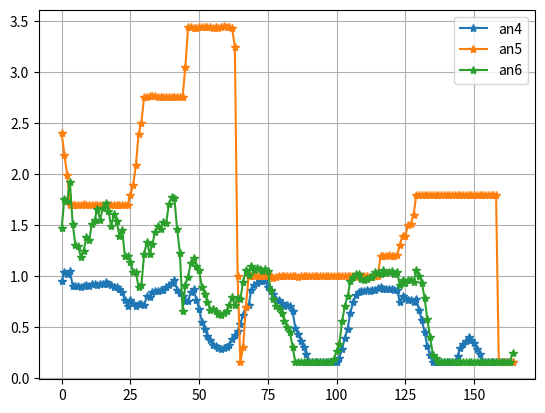

Recreate this plot in Python.
import matplotlib.pyplot as plt
import numpy as np

an4 = [ 0.953, 1.040, 1.020, 1.050, 0.908, 0.904, 0.904, 0.898, 0.908, 0.912, 0.908, 0.919, 0.919, 0.912, 0.923, 0.924, 0.939, 0.919, 0.918, 0.893, 0.896, 0.875, 0.842, 0.765, 0.709, 0.763, 0.742, 0.710, 0.728, 0.725, 0.713, 0.806, 0.797, 0.849, 0.855, 0.859, 0.864, 0.866, 0.896, 0.913, 0.934, 0.964, 0.866, 0.833, 0.806, 0.755, 0.759, 0.843, 0.872, 0.768, 0.681, 0.556, 0.486, 0.418, 0.375, 0.328, 0.315, 0.295, 0.288, 0.297, 0.305, 0.324, 0.388, 0.426, 0.466, 0.531, 0.621, 0.697, 0.715, 0.869, 0.916, 0.929, 0.951, 0.954, 0.963, 0.889, 0.859, 0.828, 0.770, 0.763, 0.733, 0.711, 0.716, 0.710, 0.655, 0.492, 0.436, 0.364, 0.305, 0.237, 0.155, 0.155, 0.155, 0.155, 0.155, 0.155, 0.155, 0.155, 0.155, 0.155, 0.159, 0.199, 0.288, 0.397, 0.486, 0.639, 0.743, 0.811, 0.846, 0.853, 0.856, 0.865, 0.859, 0.868, 0.868, 0.887, 0.895, 0.878, 0.879, 0.878, 0.878, 0.869, 0.867, 0.743, 0.804, 0.786, 0.771, 0.763, 0.743, 0.781, 0.667, 0.568, 0.454, 0.312, 0.228, 0.155, 0.155, 0.155, 0.155, 0.155, 0.155, 0.155, 0.155, 0.155, 0.220, 0.297, 0.336, 0.368, 0.401, 0.375, 0.343, 0.284, 0.241, 0.165, 0.155, 0.155, 0.155, 0.155, 0.155, 0.155, 0.155, 0.155, 0.155, 0.155, 0.156,]
an5 = [ 2.401, 2.187, 1.994, 1.695, 1.697, 1.695, 1.694, 1.697, 1.702, 1.696, 1.697, 1.696, 1.695, 1.697, 1.696, 1.697, 1.697, 1.699, 1.699, 1.694, 1.697, 1.694, 1.693, 1.700, 1.696, 1.796, 1.890, 2.087, 2.395, 2.503, 2.756, 2.754, 2.762, 2.759, 2.765, 2.757, 2.749, 2.754, 2.755, 2.755, 2.755, 2.756, 2.756, 2.756, 2.755, 3.051, 3.441, 3.443, 3.425, 3.432, 3.443, 3.438, 3.438, 3.441, 3.443, 3.431, 3.441, 3.433, 3.435, 3.444, 3.441, 3.435, 3.427, 3.245, 1.000, 0.155, 0.306, 0.698, 0.997, 1.003, 0.997, 0.997, 1.004, 1.005, 0.997, 1.001, 1.000, 0.982, 0.996, 0.997, 1.002, 1.000, 1.005, 0.998, 1.001, 1.003, 0.996, 1.000, 0.998, 0.999, 0.998, 1.000, 1.001, 1.001, 0.998, 1.003, 1.001, 0.998, 1.001, 1.004, 1.001, 1.003, 1.001, 1.000, 1.003, 0.998, 0.998, 0.996, 1.001, 0.997, 0.998, 0.999, 0.996, 0.994, 1.004, 1.002, 1.200, 1.201, 1.202, 1.203, 1.200, 1.199, 1.203, 1.306, 1.396, 1.396, 1.501, 1.512, 1.603, 1.794, 1.794, 1.798, 1.797, 1.795, 1.798, 1.796, 1.795, 1.797, 1.797, 1.799, 1.797, 1.798, 1.798, 1.796, 1.798, 1.797, 1.794, 1.792, 1.797, 1.794, 1.798, 1.798, 1.797, 1.798, 1.794, 1.795, 1.798, 1.798, 1.797, 0.155, 0.155, 0.155, 0.155, 0.155, 0.155,]
an6 = [ 1.469, 1.760, 1.739, 1.924, 1.515, 1.309, 1.292, 1.185, 1.250, 1.380, 1.358, 1.506, 1.554, 1.657, 1.554, 1.671, 1.714, 1.642, 1.491, 1.604, 1.537, 1.396, 1.453, 1.200, 1.195, 1.136, 1.041, 1.036, 0.891, 0.914, 1.217, 1.338, 1.220, 1.312, 1.435, 1.491, 1.460, 1.530, 1.517, 1.702, 1.771, 1.764, 1.461, 1.229, 0.663, 0.918, 0.996, 1.129, 1.182, 1.101, 1.056, 0.892, 0.829, 0.744, 0.672, 0.676, 0.656, 0.631, 0.621, 0.644, 0.663, 0.714, 0.793, 0.714, 0.785, 0.773, 0.944, 1.056, 1.014, 1.102, 1.061, 1.075, 1.068, 1.047, 1.066, 1.051, 0.866, 0.772, 0.711, 0.685, 0.639, 0.564, 0.504, 0.454, 0.308, 0.155, 0.155, 0.155, 0.155, 0.155, 0.155, 0.155, 0.155, 0.155, 0.155, 0.155, 0.155, 0.155, 0.155, 0.187, 0.269, 0.337, 0.558, 0.711, 0.801, 0.950, 0.995, 1.021, 1.017, 0.975, 0.965, 0.971, 0.992, 0.995, 1.039, 1.035, 1.023, 1.064, 1.027, 1.045, 1.047, 1.022, 1.040, 0.909, 0.967, 0.935, 0.963, 0.964, 0.946, 1.056, 1.006, 0.934, 0.790, 0.578, 0.402, 0.233, 0.201, 0.155, 0.155, 0.155, 0.155, 0.155, 0.155, 0.155, 0.155, 0.155, 0.155, 0.155, 0.155, 0.155, 0.155, 0.155, 0.155, 0.155, 0.155, 0.155, 0.155, 0.155, 0.155, 0.155, 0.155, 0.155, 0.155, 0.164, 0.246,]


def main():
    iter = np.arange(1, len(an4)-1)
    
    plt.plot(an4, "-*")
    plt.plot(an5, "-*")
    plt.plot(an6, "-*")
    plt.grid(True)
    plt.legend(["an4", "an5", "an6"])
    plt.show()

if __name__ == "__main__":
    main()
